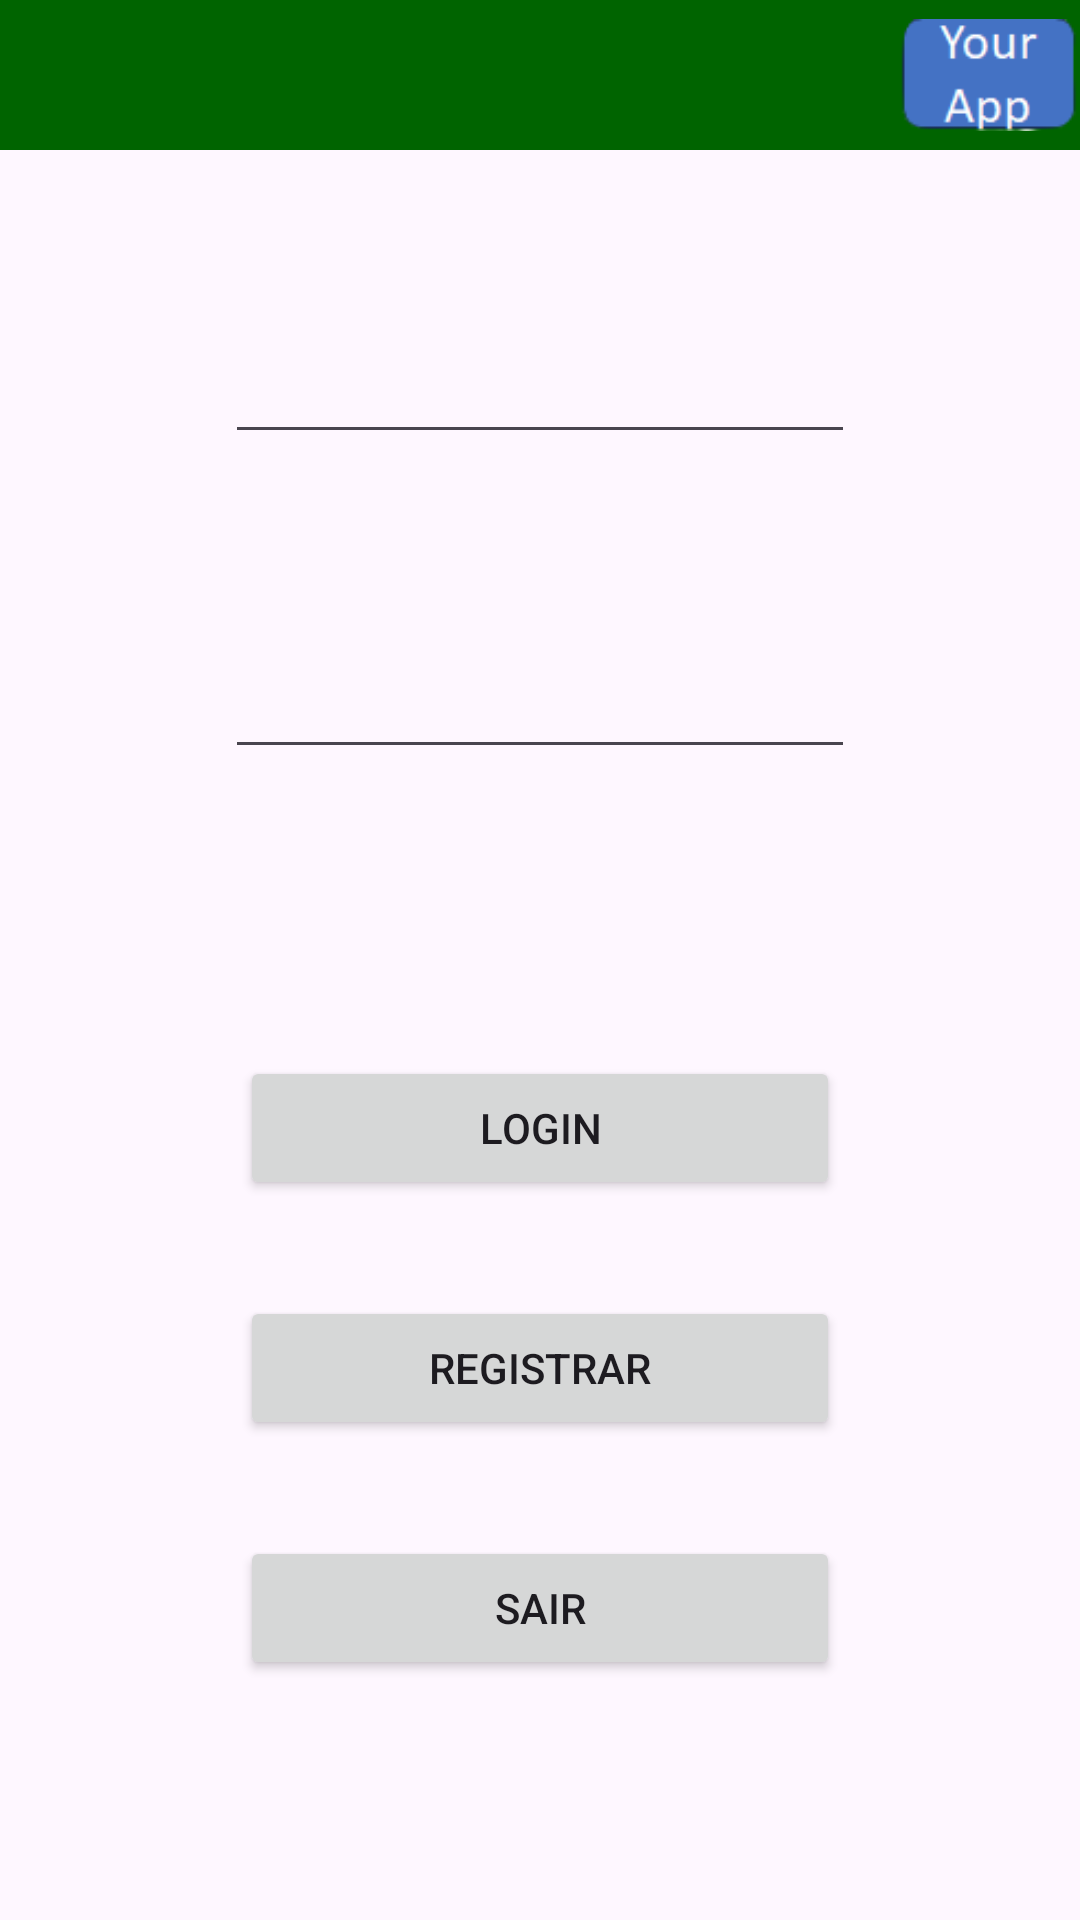

Android layout source for this screen:
<!-- AndroidManifest.xml: application theme Theme.ListAndElaborate -->
<!-- res/layout/fragment_itinitial_screen.xml -->
<?xml version="1.0" encoding="utf-8"?>
<androidx.constraintlayout.widget.ConstraintLayout xmlns:android="http://schemas.android.com/apk/res/android"
    xmlns:app="http://schemas.android.com/apk/res-auto"
    xmlns:tools="http://schemas.android.com/tools"
    android:layout_width="match_parent"
    android:layout_height="match_parent"
    tools:context=".beginscreem.ItinitialScreen">

    <androidx.constraintlayout.widget.ConstraintLayout
        android:id="@+id/constraint_layout_of_top"
        android:layout_width="fill_parent"
        android:layout_height="50dp"
        android:background="#006400"
        android:orientation="vertical"
        app:layout_constraintRight_toRightOf="parent"
        app:layout_constraintStart_toStartOf="parent"

        app:layout_constraintTop_toTopOf="parent">

        <ImageView
            android:id="@+id/imageView"
            android:layout_width="60dp"
            android:layout_height="wrap_content"
            android:src="@drawable/app_logo"
            app:layout_constraintBottom_toBottomOf="parent"
            app:layout_constraintRight_toRightOf="parent"
            app:layout_constraintTop_toTopOf="parent" />

        <ImageView
            android:id="@+id/imageView2"
            android:layout_width="wrap_content"
            android:layout_height="wrap_content"
            android:src="@drawable/baseline_arrow_back_24"
            app:layout_constraintBottom_toBottomOf="parent"
            app:layout_constraintStart_toStartOf="parent"
            app:layout_constraintTop_toTopOf="parent"

            />

    </androidx.constraintlayout.widget.ConstraintLayout>


    <EditText
        android:id="@+id/email_in_initial_screen"
        android:layout_width="wrap_content"
        android:layout_height="wrap_content"
        android:layout_marginTop="60dp"
        android:ems="10"
        android:inputType="textEmailAddress"
        app:layout_constraintEnd_toEndOf="parent"
        app:layout_constraintStart_toStartOf="parent"
        app:layout_constraintTop_toBottomOf="@+id/constraint_layout_of_top"
        tools:layout_editor_absoluteX="100dp" />

    <EditText
        android:id="@+id/editTextTextPassword"
        android:layout_width="wrap_content"
        android:layout_height="wrap_content"
        android:ems="10"
        android:inputType="textPassword"
        app:layout_constraintBottom_toTopOf="@+id/guideline5"
        app:layout_constraintEnd_toEndOf="parent"
        app:layout_constraintStart_toStartOf="parent"
        app:layout_constraintTop_toBottomOf="@+id/email_in_initial_screen" />

    <androidx.constraintlayout.widget.Guideline
        android:id="@+id/guideline5"
        android:layout_width="wrap_content"
        android:layout_height="wrap_content"
        android:orientation="horizontal"
        app:layout_constraintGuide_percent="0.5"

        />



    <Button
        android:id="@+id/button_login"
        android:layout_width="200dp"
        android:layout_height="wrap_content"
        android:layout_marginTop="32dp"
        android:text="@string/login_button"
        app:layout_constraintEnd_toEndOf="parent"
        app:layout_constraintStart_toStartOf="parent"
        app:layout_constraintTop_toTopOf="@+id/guideline5" />

    <Button
        android:id="@+id/button_register"
        android:layout_width="200dp"
        android:layout_height="wrap_content"
        android:text="@string/register_button"
        android:layout_marginTop="32dp"
        app:layout_constraintEnd_toEndOf="parent"
        app:layout_constraintStart_toStartOf="parent"
        app:layout_constraintTop_toBottomOf="@+id/button_login"
        />

    <Button
        android:id="@+id/button_quit"
        android:layout_width="200dp"
        android:layout_height="wrap_content"
        android:text="@string/quit_button"
        app:layout_constraintEnd_toEndOf="parent"
        app:layout_constraintStart_toStartOf="parent"
        app:layout_constraintTop_toBottomOf="@id/button_register"
        android:layout_marginTop="32dp"
       />

</androidx.constraintlayout.widget.ConstraintLayout>
<!-- resources referenced by this layout -->
<resources>
  <!-- drawable app_logo: png bitmap (drawable, 2237 bytes) -->
  <string name="login_button">Login</string>
  <string name="quit_button">Sair</string>
  <string name="register_button">Registrar</string>
  <style name="Theme.ListAndElaborate" parent="Base.Theme.ListAndElaborate" />
  <style name="Base.Theme.ListAndElaborate" parent="Theme.Material3.DayNight.NoActionBar">
          
          
      </style>
</resources>
